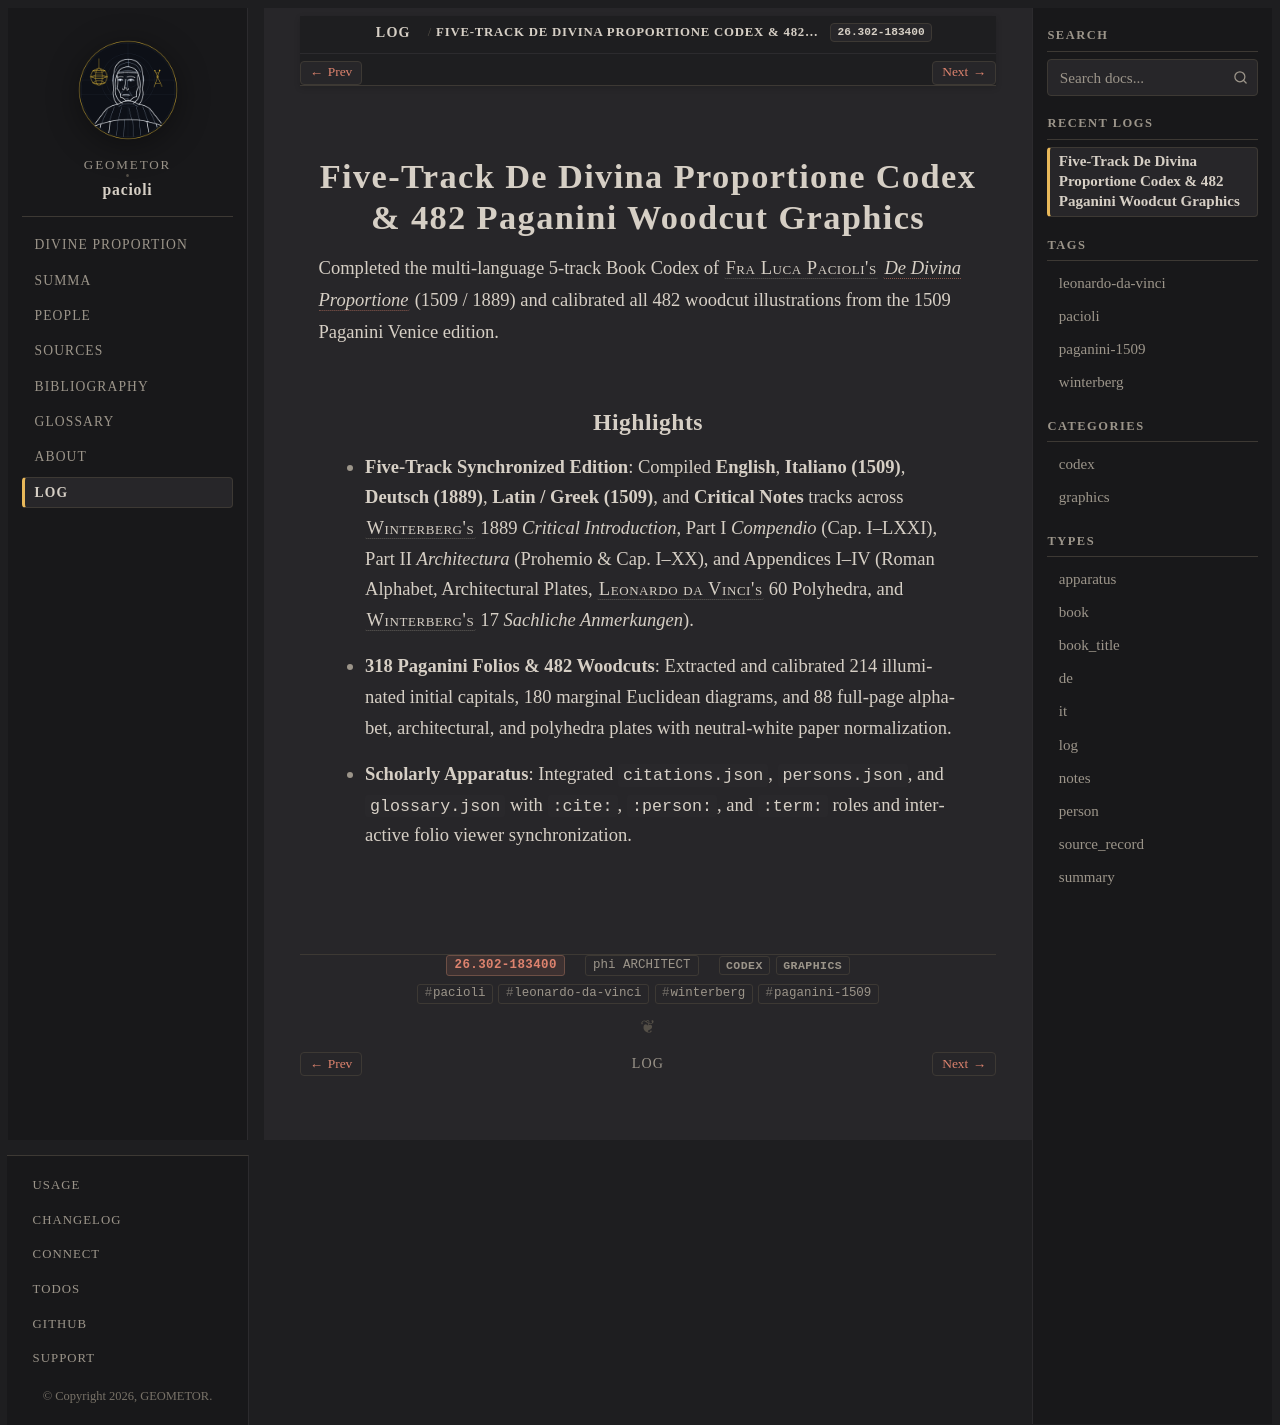

repository: geometor/pacioli · page: log/26.302-183400/index.html · generator: sphinx

:date: 26.302-183400
:author: phi ARCHITECT
:type: log
:categories: codex, graphics
:tags: pacioli, leonardo-da-vinci, winterberg, paganini-1509

==========================================================================
Five-Track De Divina Proportione Codex & 482 Paganini Woodcut Graphics
==========================================================================

Completed the multi-language 5-track Book Codex of :person:`Fra Luca Pacioli's <pacioli>` :cite:`*De Divina Proportione* <pacioli:divina-proportione>` (1509 / 1889) and calibrated all 482 woodcut illustrations from the 1509 Paganini Venice edition.

Highlights
----------

- **Five-Track Synchronized Edition**: Compiled **English**, **Italiano (1509)**, **Deutsch (1889)**, **Latin / Greek (1509)**, and **Critical Notes** tracks across :person:`Winterberg's <winterberg>` 1889 *Critical Introduction*, Part I *Compendio* (Cap. I–LXXI), Part II *Architectura* (Prohemio & Cap. I–XX), and Appendices I–IV (Roman Alphabet, Architectural Plates, :person:`Leonardo da Vinci's <leonardo>` 60 Polyhedra, and :person:`Winterberg's <winterberg>` 17 *Sachliche Anmerkungen*).
- **318 Paganini Folios & 482 Woodcuts**: Extracted and calibrated 214 illuminated initial capitals, 180 marginal Euclidean diagrams, and 88 full-page alphabet, architectural, and polyhedra plates with neutral-white paper normalization.
- **Scholarly Apparatus**: Integrated ``citations.json``, ``persons.json``, and ``glossary.json`` with ``:cite:``, ``:person:``, and ``:term:`` roles and interactive folio viewer synchronization.
